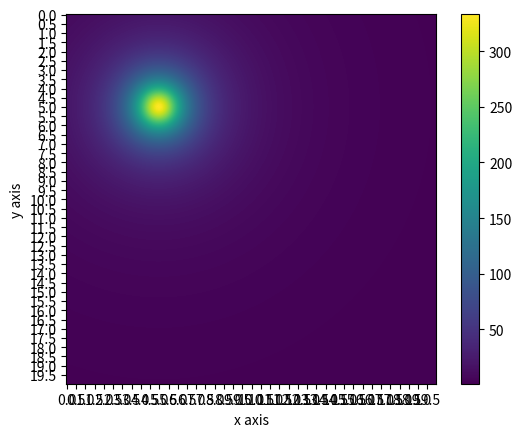

The matplotlib source for this figure:
#!/usr/bin/env python3

import numpy as np
import matplotlib.pyplot as plt
from copy import deepcopy
import csv
class GradientMap():

    OBSTACLE_UTILITY_VALUE = -2000

    DRAW_RESOLUTION = 0.05

    RENDEZVOUS_AREA_INSPECTION_MINIMUM_DISTANCE = 1

    def __init__(self, dimensions:np.ndarray((2,)) = np.asarray([4, 7])):
        
        self.dimensions = dimensions
        self.map = {'hiperboloids': [], 'obstacles': []}

    def add_hiperboloid(self, center:np.ndarray((2,)), params:np.ndarray((4,))):

        hiperboloid = {'center': center, 'params': params}
        self.map['hiperboloids'].append(hiperboloid)

    def add_obstacle(self, position:np.ndarray((2,)) = np.asarray([0.0, 0.0]), size:np.ndarray((2,)) = np.asarray([0.5, 0.5]), random:bool = False):
        
        if random:
            position[0] = np.random.uniform(0,self.dimensions[0] - size[0])
            position[1] = np.random.uniform(0,self.dimensions[1] - size[1])
        
        obstacle = {'pos': position, 'size': size}
        self.map['obstacles'].append(deepcopy(obstacle))

    def show(self, block:bool = True):
        
        x = np.linspace(0, self.dimensions[1], int(self.dimensions[1]/GradientMap.DRAW_RESOLUTION))
        y = np.linspace(0, self.dimensions[0], int(self.dimensions[0]/GradientMap.DRAW_RESOLUTION))

        discrete_map = np.zeros((len(x),len(y)))
        grid_dimensions = self.dimensions / GradientMap.DRAW_RESOLUTION

        for hiperboloid in self.map['hiperboloids']:
            for x_idx in range(len(x)):
                for y_idx in range(len(y)):
                    k = hiperboloid['params'][0]
                    theta = hiperboloid['params'][1]
                    thau = hiperboloid['params'][2]
                    w = hiperboloid['params'][3]
                    discrete_map[x_idx][y_idx] += k / ((theta * (x[x_idx] - hiperboloid['center'][1]))**2 + (thau * (y[y_idx] - hiperboloid['center'][0]))**2 + w)

        for obstacle in self.map['obstacles']:
            position_indxs = (obstacle['pos']/GradientMap.DRAW_RESOLUTION).astype(int)
            size_indxs = (obstacle['size']/GradientMap.DRAW_RESOLUTION).astype(int)

            for y_idx in range(position_indxs[1], np.min([position_indxs[1] + size_indxs[1], grid_dimensions[1]]).astype(int)):
                discrete_map[y_idx][position_indxs[0]: np.min([position_indxs[0]+size_indxs[0], grid_dimensions[0]]).astype(int)] = GradientMap.OBSTACLE_UTILITY_VALUE

        color_map = plt.get_cmap('viridis')
        color_map.set_bad(color='black')

        plt.figure("Gradient Map")
        masked_array = np.ma.masked_where(discrete_map == GradientMap.OBSTACLE_UTILITY_VALUE, discrete_map)
        plt.imshow(masked_array, cmap=color_map)

        plt.xlabel("x axis")
        plt.ylabel("y axis")
        ax = plt.gca()
        ax.set_xticks(np.arange(0, discrete_map.shape[1], 10))
        ax.set_xticklabels(np.arange(0, discrete_map.shape[1], 10)*GradientMap.DRAW_RESOLUTION)
        ax.set_yticks(np.arange(0, discrete_map.shape[0], 10))
        ax.set_yticklabels(np.arange(0, discrete_map.shape[0], 10)*GradientMap.DRAW_RESOLUTION)
        plt.colorbar()
        if block:
            plt.show()

    def export(self, name:str):

        with open(name, 'w', newline='') as file:
            writer = csv.writer(file, delimiter=',')

            writer.writerow([self.dimensions[0], self.dimensions[1], len(self.map['hiperboloids']), len(self.map['obstacles'])])

            for hiperboloid in self.map['hiperboloids']:
                writer.writerow([hiperboloid['center'][0], hiperboloid['center'][1], hiperboloid['params'][0], hiperboloid['params'][1], hiperboloid['params'][2], hiperboloid['params'][3]])
            
            for obstacle in self.map['obstacles']:
                writer.writerow([obstacle['pos'][0], obstacle['pos'][1], obstacle['size'][0], obstacle['size'][1]])

    def import_map(self, name:str):

        with open(name, 'r', newline='') as file:
            reader = csv.reader(file, delimiter=',')
            line_count = 0
            hiperboloid_n = 0
            obstacle_n = 0
            for row in reader:
                if line_count == 0:
                    self.dimensions[0] = float(row[0])
                    self.dimensions[1] = float(row[1])
                    hiperboloid_n = int(row[2])
                    obstacle_n = int(row[3])
                elif line_count <= hiperboloid_n:
                    self.add_hiperboloid(center=np.asarray([float(row[0]), float(row[1])]), params=np.asarray([float(row[2]), float(row[3]), float(row[4]), float(row[5])]))
                elif line_count <= obstacle_n + hiperboloid_n:
                    self.add_obstacle(position=np.asarray([float(row[0]), float(row[1])]), size=np.asarray([float(row[2]), float(row[3])]))
                line_count += 1

    def rm_hiperboloid(self, hiperboloid_idx:int):
        
        del self.map['hiperboloids'][hiperboloid_idx]

    def get_utility_value(self, position:np.ndarray((2,))):
        
        value = 0
        for hiperboloid in self.map['hiperboloids']:
            k = hiperboloid['params'][0]
            theta = hiperboloid['params'][1]
            thau = hiperboloid['params'][2]
            w = hiperboloid['params'][3]
            value += k / ((theta * (position[0] - hiperboloid['center'][1]))**2 + (thau * (position[1] - hiperboloid['center'][0]))**2 + w)
        
        for obstacle in self.map['obstacles']:
            if self.check_for_obstacle_collision(position, obstacle):
                value == GradientMap.OBSTACLE_UTILITY_VALUE

        return value

    def get_gradient(self, position:np.ndarray((2,))):

        dx = 0
        dy = 0

        for hiperboloid in self.map['hiperboloids']:
            k = hiperboloid['params'][0]
            theta = hiperboloid['params'][1]
            thau = hiperboloid['params'][2]
            w = hiperboloid['params'][3]
        
            dx += - (2*k*(theta**2)*position[0])/(((theta**2)*(position[0]**2) + (thau**2)*(position[1]**2) + w)**2)
            dy += - (2*k*(thau**2)*position[1])/(((theta**2)*(position[0]**2) + (thau**2)*(position[1]**2) + w)**2)

        return np.asarray([dx, dy])

    def check_if_agent_is_in_rendezvous_area(self, position:np.ndarray((2,))):

        for i in range(len(self.map['hiperboloids'])):
            if np.linalg.norm(position - self.map['hiperboloids'][i]['pos']) <= GradientMap.RENDEZVOUS_AREA_INSPECTION_MINIMUM_DISTANCE:
                return i
        return -1

    def check_for_obstacle_collision(position:np.ndarray((2,)), obstacle):

        if (position[0] >= obstacle['pos'][0]) and (position[0] <= obstacle['pos'][0] + obstacle['size'][0]):
            if (position[1] >= obstacle['pos'][1]) and (position[1] <= obstacle['pos'][1] + obstacle['size'][1]):
                return True
        return False
        

if __name__ == "__main__":

    map_dimensions = np.asarray([20, 20])
    map = GradientMap(dimensions=map_dimensions)

    hiperboloid_center = np.asarray([5, 5])
    hiperboloid_params = np.asarray([5000, 3, 3, 15])
    map.add_hiperboloid(center=hiperboloid_center, params=hiperboloid_params)

    map.show()

    #hiperboloid_center = np.asarray([1, 1])
    #hiperboloid_params = np.asarray([3000, 10, 10, 15])
    #map.add_hiperboloid(center=hiperboloid_center, params=hiperboloid_params)

    #map.add_obstacle(position=np.asarray([1,2]), size=np.asarray([0.5, 1]))

    #map.add_obstacle(random=True)
    #map.add_obstacle(random=True)
    #map.add_obstacle(random=True)

    #map.add_obstacle(random=True, size=np.asarray([0.2,1.5]))

    #map.export(name="test_file.csv")
    #map.show()

    #map2 = GradientMap()
    #map2.import_map(name="test_file.csv")
    #map2.rm_hiperboloid(0)
    #map2.show()
